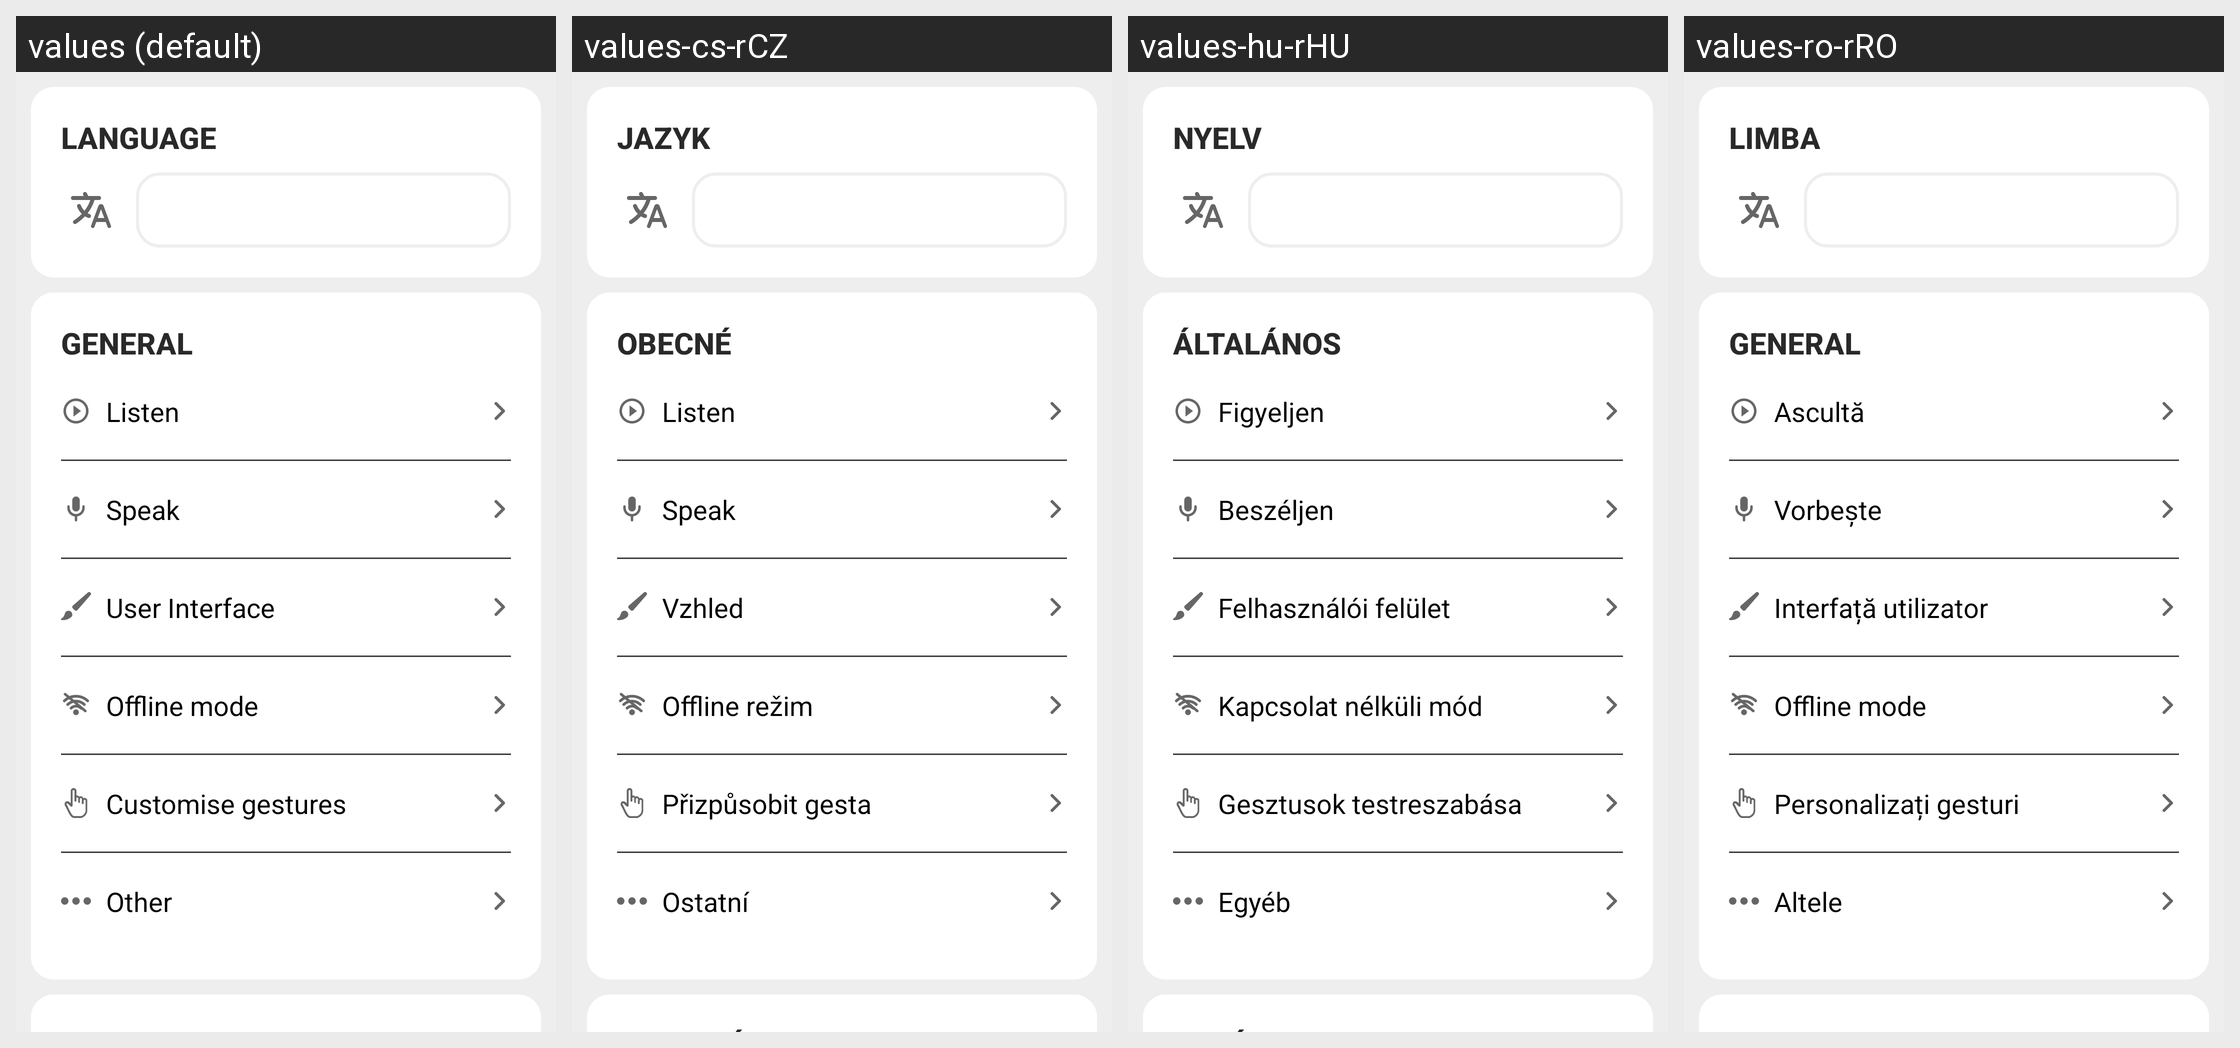

Locale-by-locale string values for the Android screen shown in this grid:
Android screen res/layout/fragment_new_settings.xml rendered under 4 locales, left to right: values (default), values-cs-rCZ, values-hu-rHU, values-ro-rRO. Device: Nexus 5 (rendered at 1080×1920; each locale shown at half size, 540×960, under a caption strip naming it); theme AppTheme.
Other locales in the repository, not shown: values-ar, values-ar-rSA, values-as-rIN, values-ast-rES, values-az-rAZ, values-ba-rRU, values-be-rBY, values-bg-rBG, values-bn-rBD, values-br-rFR, values-ca, values-ca-rES, values-ckb-rIR, values-cs, values-cy-rGB, values-da-rDK, values-de, values-de-rDE, values-dv-rMV, values-el-rGR, values-eo, values-eo-rUY, values-es, values-es-rES, values-et, values-et-rEE, values-eu, values-eu-rES, values-fa, values-fa-rIR, values-fi-rFI, values-fr, values-fr-rFR, values-fy-rNL, values-ga-rIE, values-gl-rES, values-gn-rPY, values-hi-rIN, values-ia, values-ig-rNG, values-in-rID, values-it, values-it-rIT, values-ja-rJP, values-ka-rGE, values-kab, values-kk-rKZ, values-ko-rKR, values-ky-rKG, values-lg-rUG, values-lt-rLT, values-lv-rLV, values-mt-rMT, values-nl, values-nl-rNL, values-or-rIN, values-pa-rIN, values-pl-rPL, values-pt-rPT, values-ru, values-ru-rRU, values-sc-rIT, values-sk, values-sk-rSK, values-sl-rSI, values-sr-rSP, values-sv, values-sv-rSE, values-sw-rKE, values-ta, values-ta-rIN, values-th-rTH, values-tok, values-tr, values-tr-rTR, values-tt-rRU, values-ug-rCN, values-uk-rUA, values-uz-rUZ, values-vi-rVN, values-zgh, values-zh-rCN, values-zh-rHK, values-zh-rTW.
Strings drawn on this screen, with the default value and each locale's value (text and hints the layout hard-codes, and strings that could not be matched under every locale, appear in the picture but are not listed):

settingsLanguage
  values: Language
  values-cs-rCZ: Jazyk
  values-hu-rHU: Nyelv
  values-ro-rRO: Limba

settingsGeneral
  values: General
  values-cs-rCZ: Obecné
  values-hu-rHU: Általános
  values-ro-rRO: General

title_ui_settings
  values: User Interface
  values-cs-rCZ: Vzhled
  values-hu-rHU: Felhasználói felület
  values-ro-rRO: Interfață utilizator

text_offline_mode
  values: Offline mode
  values-cs-rCZ: Offline režim
  values-hu-rHU: Kapcsolat nélküli mód
  values-ro-rRO: Offline mode

txt_customise_gestures
  values: Customise gestures
  values-cs-rCZ: Přizpůsobit gesta
  values-hu-rHU: Gesztusok testreszabása
  values-ro-rRO: Personalizați gesturi

settingsOther
  values: Other
  values-cs-rCZ: Ostatní
  values-hu-rHU: Egyéb
  values-ro-rRO: Altele
